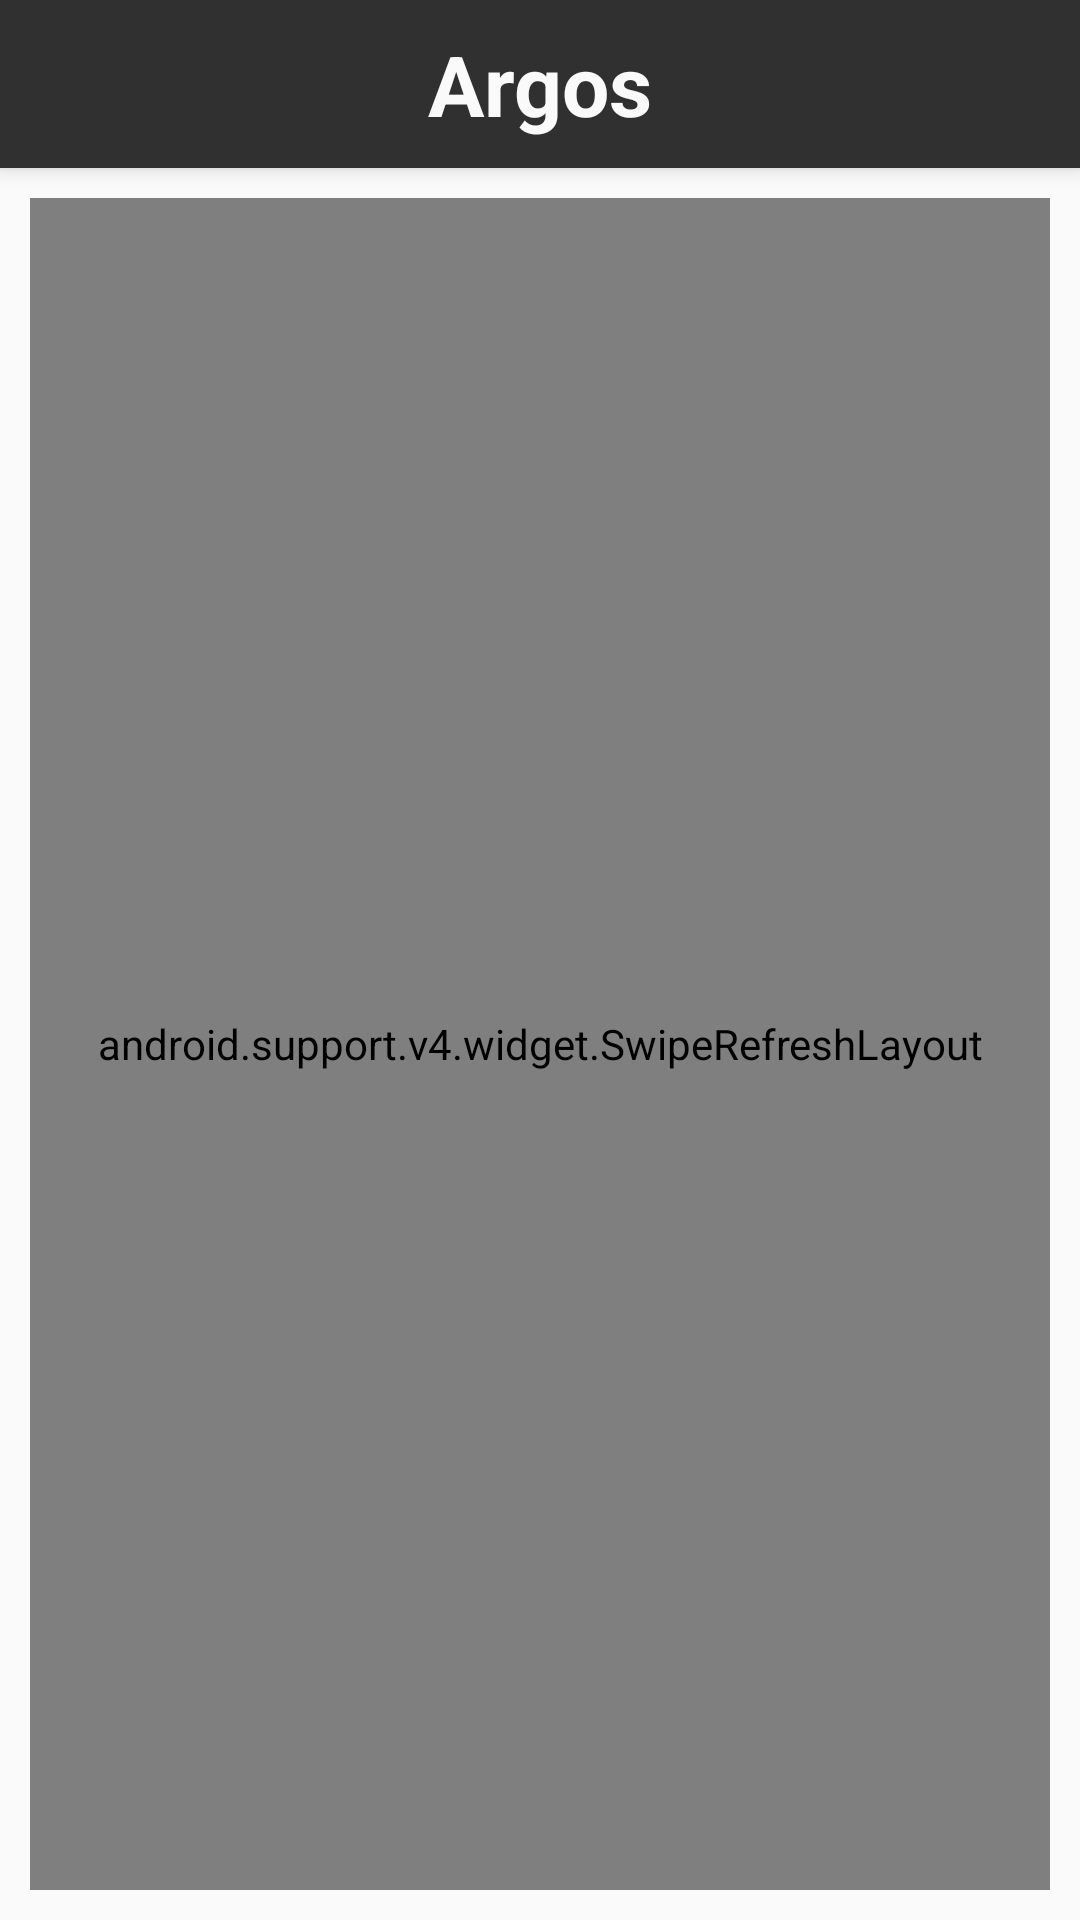

Produce the Android XML layout that renders to this screen, including the resource entries it uses.
<!-- AndroidManifest.xml: application theme Theme.AppCompat.Light.NoActionBar -->
<!-- res/layout/activity_dashboard.xml -->
<?xml version="1.0" encoding="utf-8"?>
<android.support.v4.widget.DrawerLayout
    xmlns:android="http://schemas.android.com/apk/res/android"
    xmlns:app="http://schemas.android.com/apk/res-auto"
    android:id="@+id/drawer_layout"
    android:layout_width="match_parent"
    android:background="@android:color/transparent"
    android:layout_height="match_parent">
    
    <FrameLayout
        android:id="@+id/content_frame"
        android:layout_width="match_parent"
        android:background="@android:color/transparent"
        android:layout_height="match_parent">

        <android.support.design.widget.AppBarLayout
            android:layout_width="match_parent"
            android:background="@android:color/transparent"
            android:layout_height="match_parent">
            <android.support.v7.widget.Toolbar
                android:id="@+id/toolbar"
                android:layout_width="match_parent"
                android:layout_height="?attr/actionBarSize"
                android:theme="@style/App.ToolbarTheme"
                android:popupTheme="@style/PopupOverlay"
                android:elevation="4dp">
                <TextView
                    android:text="@string/app_name"
                    android:theme="@style/App.ToolbarText"
                    android:layout_gravity="center"
                    android:id="@+id/ToolbarTitle"
                    android:layout_width="wrap_content"
                    android:layout_height="wrap_content" />
            </android.support.v7.widget.Toolbar>

            <android.support.v4.widget.SwipeRefreshLayout
                android:layout_height="match_parent"
                android:layout_margin="10dp"
                android:id="@+id/device_refresh"
                android:layout_width="match_parent">
                <GridView
                    android:layout_width="match_parent"
                    android:layout_height="match_parent"
                    android:id="@+id/device_grid"
                    android:stretchMode="columnWidth"
                    android:verticalSpacing="10dp"
                    android:horizontalSpacing="10dp"
                    android:numColumns="2"
                    android:background="@android:color/transparent"
                    android:layout_gravity="center"/>
            </android.support.v4.widget.SwipeRefreshLayout>
        </android.support.design.widget.AppBarLayout>
    </FrameLayout>
    
    <ListView android:id="@+id/left_drawer"
        android:layout_width="240dp"
        android:layout_height="match_parent"
        android:layout_gravity="start"
        android:choiceMode="singleChoice"
        android:divider="@android:color/transparent"
        android:dividerHeight="0dp"
        android:background="@color/colorBackgroundDark"/>
</android.support.v4.widget.DrawerLayout>
<!-- resources referenced by this layout -->
<resources>
  <color name="colorBackgroundDark">#303030</color>
  <string name="app_name">Argos</string>
  <style name="App.ToolbarText" parent="App.ToolbarTheme">
          <item name="android:textColor">@color/colorTextPrimary</item>
          <item name="android:textSize">28sp</item>
          <item name="android:textStyle">bold</item>
      </style>
  <style name="App.ToolbarTheme" parent="@style/ThemeOverlay.AppCompat.ActionBar">
          <item name="android:background">@color/colorBackgroundDark</item>
          <item name="colorControlNormal">@color/colorTextPrimary</item>
          <item name="android:textColorPrimary">@color/colorTextPrimary</item>
          <item name="android:popupTheme">@style/PopupOverlay</item>
      </style>
  <style name="PopupOverlay" parent="ThemeOverlay.AppCompat.Light" />
  <color name="colorTextPrimary">#FAFAFA</color>
</resources>
